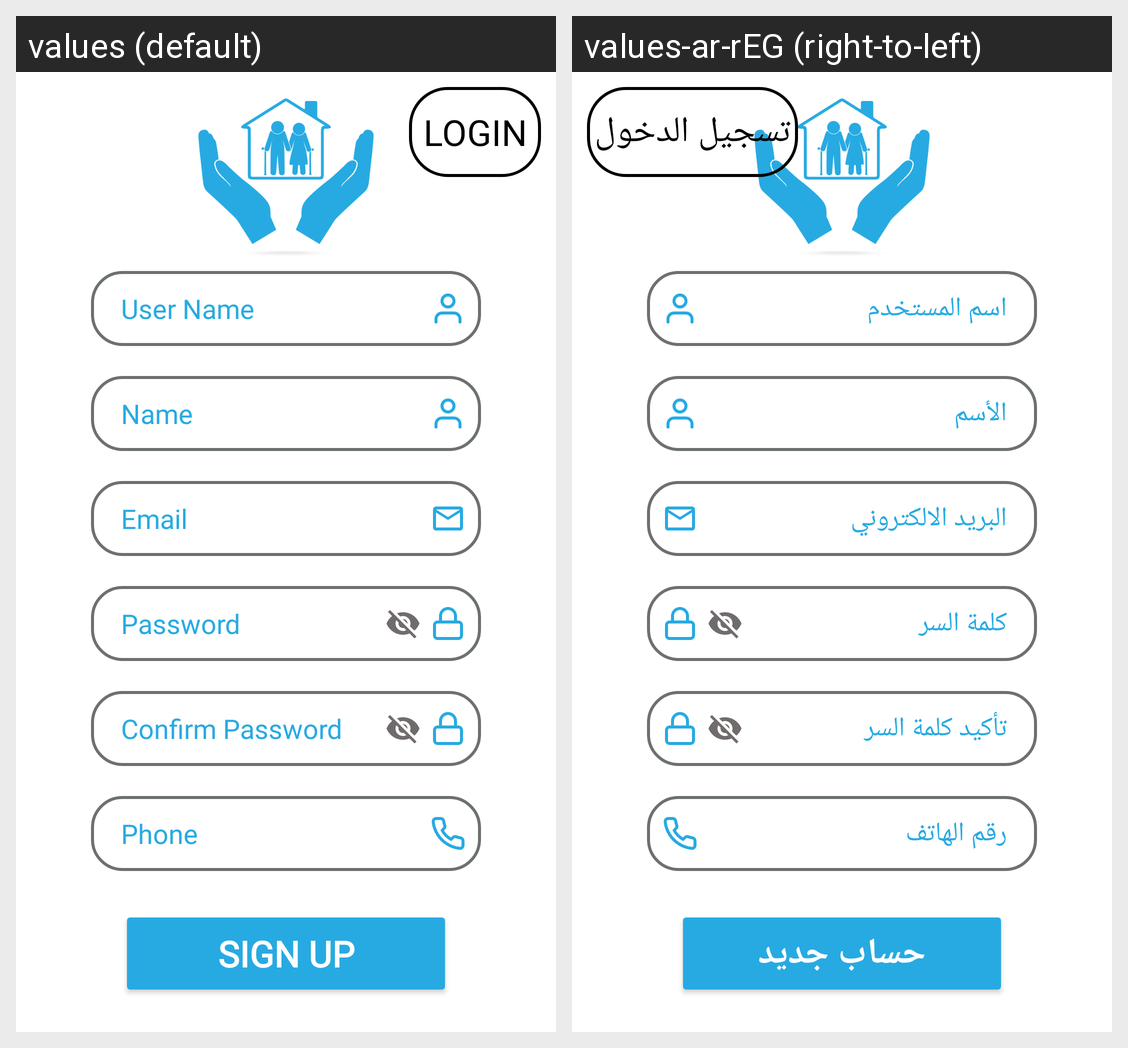

The Android screen above is rendered under two locales of the same app. Produce the string resources it draws, with the default and per-locale values.
Android screen res/layout/fragment_signup.xml rendered under 2 locales, left to right: values (default), values-ar-rEG (right-to-left). Device: Nexus 5 (rendered at 1080×1920; each locale shown at half size, 540×960, under a caption strip naming it); theme Theme.Senior.
Strings drawn on this screen, with the default value and each locale's value (text and hints the layout hard-codes, and strings that could not be matched under every locale, appear in the picture but are not listed):

name
  values: Name
  values-ar-rEG: الأسم

user_name
  values: User Name
  values-ar-rEG: اسم المستخدم

email
  values: Email
  values-ar-rEG: البريد الالكتروني

password
  values: Password
  values-ar-rEG: كلمة السر

confirm_new_password
  values: Confirm Password
  values-ar-rEG: تأكيد كلمة السر

phone
  values: Phone
  values-ar-rEG: رقم الهاتف

sign_up
  values: Sign Up
  values-ar-rEG: حساب جديد

login
  values: Login
  values-ar-rEG: تسجيل الدخول
